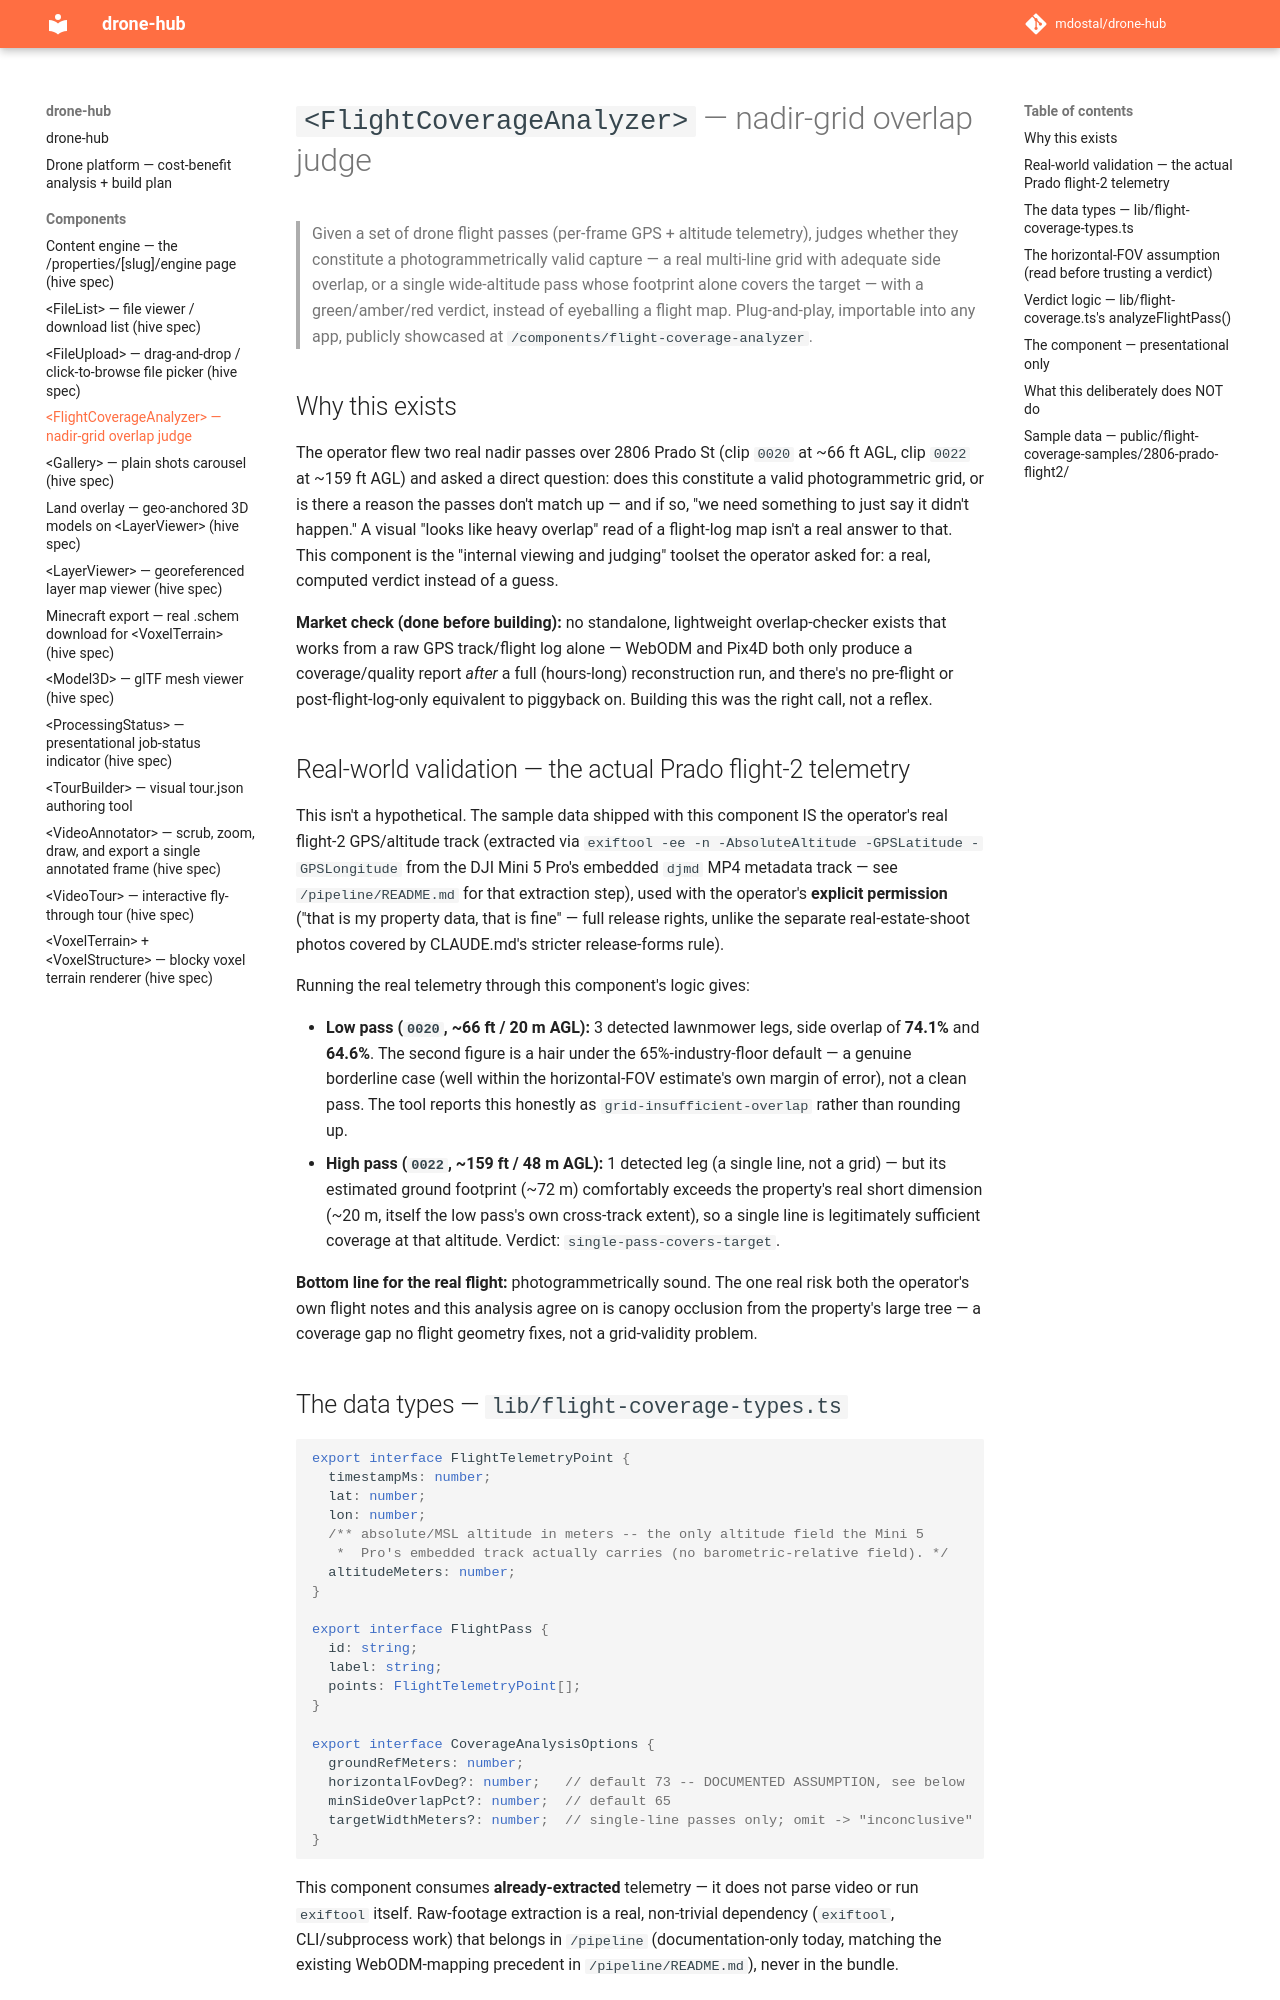

repository: mdostal/drone-hub · page: components/flight-coverage-analyzer/index.html · generator: mkdocs

# `<FlightCoverageAnalyzer>` — nadir-grid overlap judge

> Given a set of drone flight passes (per-frame GPS + altitude telemetry), judges whether
> they constitute a photogrammetrically valid capture — a real multi-line grid with
> adequate side overlap, or a single wide-altitude pass whose footprint alone covers the
> target — with a green/amber/red verdict, instead of eyeballing a flight map. Plug-and-play,
> importable into any app, publicly showcased at `/components/flight-coverage-analyzer`.

## Why this exists

The operator flew two real nadir passes over 2806 Prado St (clip `0020` at ~66 ft AGL, clip
`0022` at ~159 ft AGL) and asked a direct question: does this constitute a valid
photogrammetric grid, or is there a reason the passes don't match up — and if so, "we need
something to just say it didn't happen." A visual "looks like heavy overlap" read of a
flight-log map isn't a real answer to that. This component is the "internal viewing and
judging" toolset the operator asked for: a real, computed verdict instead of a guess.

**Market check (done before building):** no standalone, lightweight overlap-checker exists
that works from a raw GPS track/flight log alone — WebODM and Pix4D both only produce a
coverage/quality report *after* a full (hours-long) reconstruction run, and there's no
pre-flight or post-flight-log-only equivalent to piggyback on. Building this was the right
call, not a reflex.

## Real-world validation — the actual Prado flight-2 telemetry

This isn't a hypothetical. The sample data shipped with this component IS the operator's
real flight-2 GPS/altitude track (extracted via `exiftool -ee -n -AbsoluteAltitude
-GPSLatitude -GPSLongitude` from the DJI Mini 5 Pro's embedded `djmd` MP4 metadata track —
see `/pipeline/README.md` for that extraction step), used with the operator's **explicit
permission** ("that is my property data, that is fine" — full release rights, unlike the
separate real-estate-shoot photos covered by CLAUDE.md's stricter release-forms rule).

Running the real telemetry through this component's logic gives:

- **Low pass (`0020`, ~66 ft / 20 m AGL):** 3 detected lawnmower legs, side overlap of
  **74.1%** and **64.6%**. The second figure is a hair under the 65%-industry-floor default
  — a genuine borderline case (well within the horizontal-FOV estimate's own margin of
  error), not a clean pass. The tool reports this honestly as `grid-insufficient-overlap`
  rather than rounding up.
- **High pass (`0022`, ~159 ft / 48 m AGL):** 1 detected leg (a single line, not a grid) —
  but its estimated ground footprint (~72 m) comfortably exceeds the property's real short
  dimension (~20 m, itself the low pass's own cross-track extent), so a single line is
  legitimately sufficient coverage at that altitude. Verdict: `single-pass-covers-target`.

**Bottom line for the real flight:** photogrammetrically sound. The one real risk both the
operator's own flight notes and this analysis agree on is canopy occlusion from the
property's large tree — a coverage gap no flight geometry fixes, not a grid-validity
problem.

## The data types — `lib/flight-coverage-types.ts`

```ts
export interface FlightTelemetryPoint {
  timestampMs: number;
  lat: number;
  lon: number;
  /** absolute/MSL altitude in meters -- the only altitude field the Mini 5
   *  Pro's embedded track actually carries (no barometric-relative field). */
  altitudeMeters: number;
}

export interface FlightPass {
  id: string;
  label: string;
  points: FlightTelemetryPoint[];
}

export interface CoverageAnalysisOptions {
  groundRefMeters: number;
  horizontalFovDeg?: number;   // default 73 -- DOCUMENTED ASSUMPTION, see below
  minSideOverlapPct?: number;  // default 65
  targetWidthMeters?: number;  // single-line passes only; omit -> "inconclusive"
}
```

This component consumes **already-extracted** telemetry — it does not parse video or run
`exiftool` itself. Raw-footage extraction is a real, non-trivial dependency (`exiftool`,
CLI/subprocess work) that belongs in `/pipeline` (documentation-only today, matching the
existing WebODM-mapping precedent in `/pipeline/README.md`), never in the bundle.
